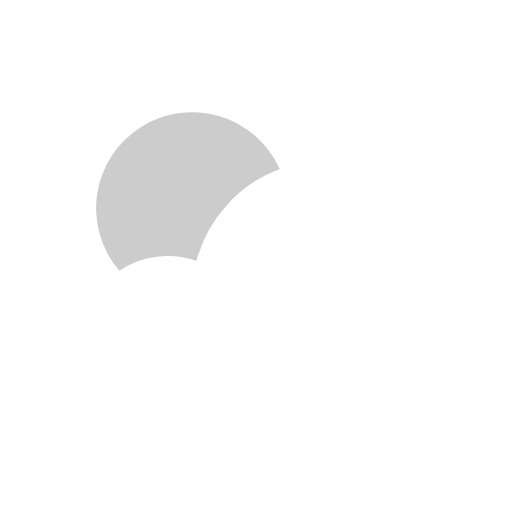
t = 0.00 s
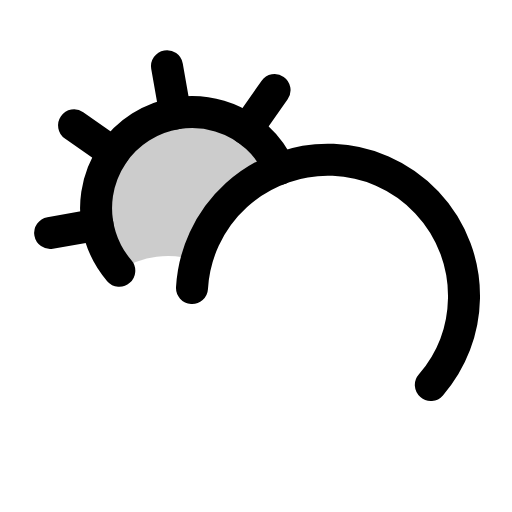
t = 0.38 s
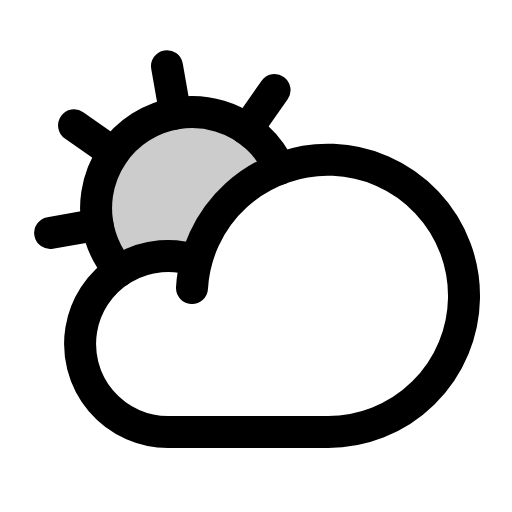
t = 1.13 s
t = 1.50 s: frame unchanged from t = 1.13 s, image omitted
t = 1.88 s: frame unchanged from t = 1.13 s, image omitted
t = 2.63 s: frame unchanged from t = 1.13 s, image omitted

The animated SVG that drew these frames (rendered in a browser with its animation timeline set to each time). Animation: 1 CSS @keyframes rule; one cycle of 3.00 s, repeats indefinitely.

<svg xmlns="http://www.w3.org/2000/svg" viewBox="0 0 256 256">
  <style>
    .draw-line {
      stroke-dasharray: 2000;
      stroke-dashoffset: 0;
    }
    svg:hover .draw-line {
      animation: phosphor-draw-in 3s ease-in-out infinite alternate;
    }
    @keyframes phosphor-draw-in {
      0%   { stroke-dashoffset: 2000; }
      50%  { stroke-dashoffset: 0; }
      100% { stroke-dashoffset: 0; }
    }
  </style><rect width="256" height="256" fill="none"/><path d="M59.66,135.35a44.08,44.08,0,0,1,38.54-5v.11a68.22,68.22,0,0,1,41.65-46v0a48,48,0,1,0-80.19,50.94Z" opacity="0.2"/><line x1="87.66" y1="56.73" x2="83.5" y2="33.09" fill="none" stroke="currentColor" stroke-linecap="round" stroke-linejoin="round" stroke-width="16" class="draw-line"/><line x1="56.69" y1="76.46" x2="37.03" y2="62.69" fill="none" stroke="currentColor" stroke-linecap="round" stroke-linejoin="round" stroke-width="16" class="draw-line"/><line x1="48.73" y1="112.31" x2="25.09" y2="116.48" fill="none" stroke="currentColor" stroke-linecap="round" stroke-linejoin="round" stroke-width="16" class="draw-line"/><line x1="123.52" y1="64.69" x2="137.28" y2="45.03" fill="none" stroke="currentColor" stroke-linecap="round" stroke-linejoin="round" stroke-width="16" class="draw-line"/><path d="M96,144a68.06,68.06,0,1,1,68,72H84a44,44,0,1,1,14.2-85.66" fill="none" stroke="currentColor" stroke-linecap="round" stroke-linejoin="round" stroke-width="16" class="draw-line"/><path d="M59.65,135.35a48,48,0,1,1,80.19-50.94" fill="none" stroke="currentColor" stroke-linecap="round" stroke-linejoin="round" stroke-width="16" class="draw-line"/></svg>
